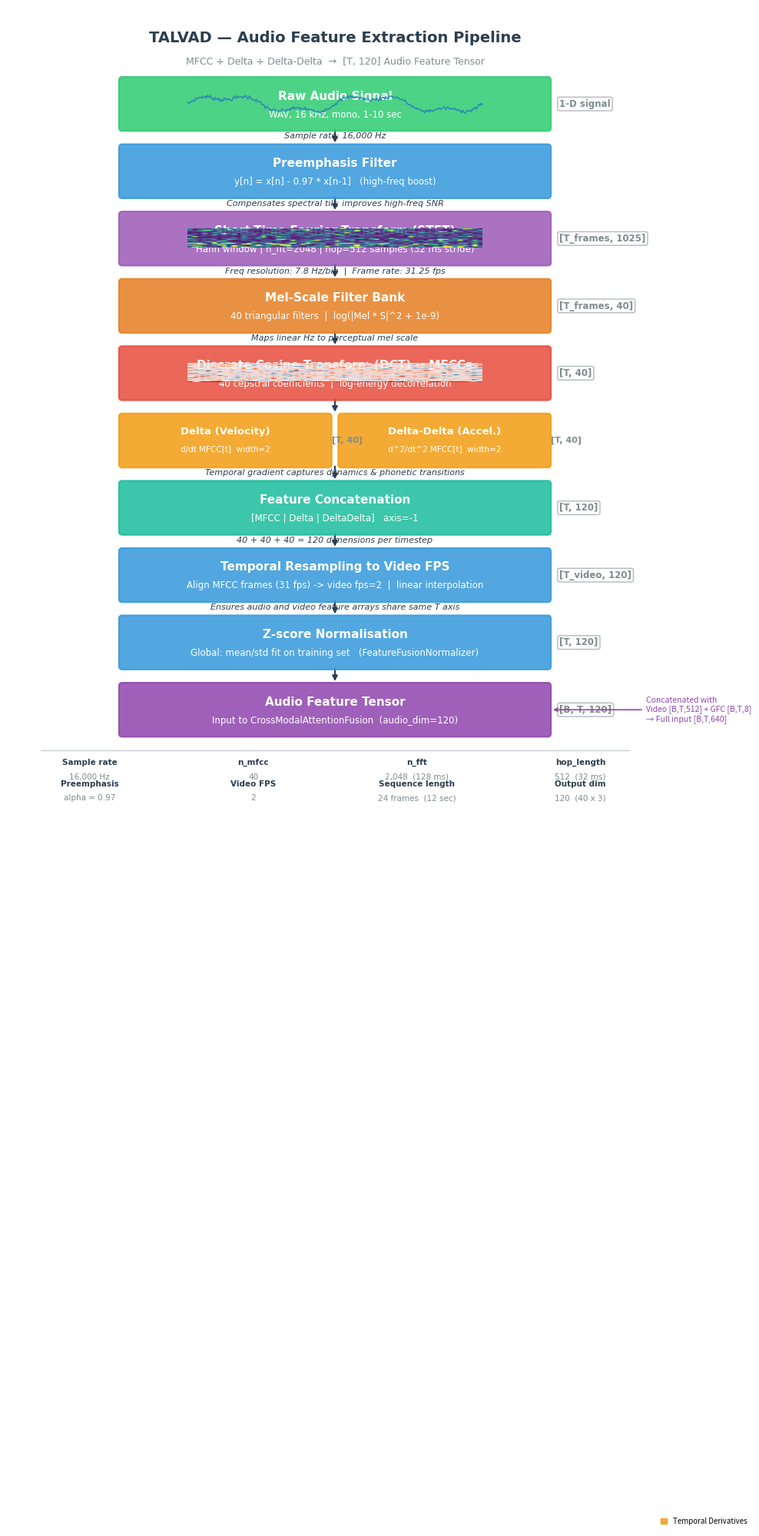

Write Python code to recreate this figure.
"""
scripts/audio_architecture_diagram.py

Generates a research-quality diagram of the TALVAD audio feature extraction pipeline.
Saves: audio_architecture_diagram.png (300 DPI) and audio_architecture_diagram.pdf

Pipeline covered:
  Raw Audio → Preprocessing → STFT → Mel Filterbank → MFCC → Delta/DeltaDelta
  → Concatenation → Temporal Alignment → Z-score Norm → [T, 120] Tensor
"""

import numpy as np
import matplotlib
matplotlib.use("Agg")
import matplotlib.pyplot as plt
import matplotlib.patches as mpatches
from matplotlib.patches import FancyArrowPatch, FancyBboxPatch
from pathlib import Path

# ── Colour palette (matches main architecture_diagram.py) ────────────────────
C = {
    "audio":   "#2ecc71",   # green  — audio inputs / outputs
    "proc":    "#3498db",   # blue   — preprocessing steps
    "spec":    "#9b59b6",   # purple — spectral analysis
    "mel":     "#e67e22",   # orange — mel filterbank
    "mfcc":    "#e74c3c",   # red    — MFCC / DCT
    "delta":   "#f39c12",   # yellow — temporal derivatives
    "concat":  "#1abc9c",   # teal   — concatenation
    "align":   "#3498db",   # blue   — alignment/normalisation
    "output":  "#8e44ad",   # dark purple — output tensor
    "formula": "#2c3e50",   # near-black  — formula text
    "dim":     "#7f8c8d",   # grey   — dimension labels
    "bg":      "#ffffff",   # white  — background
    "arrow":   "#2c3e50",   # dark   — arrows
    "wave":    "#2980b9",   # wave colour
}

FIG_W, FIG_H = 10, 20
FONT = "DejaVu Sans"
BOX_W = 6.5
BOX_H = 0.72
X_CTR = FIG_W / 2


def _font(size, bold=False):
    return {"family": FONT, "size": size, "weight": "bold" if bold else "normal"}


def box(ax, y_top, label, sublabel="", color="#3498db", alpha=0.85,
        dashed=False, width=BOX_W, font_size=11):
    x0 = X_CTR - width / 2
    style = "round,pad=0.05"
    lw = 1.5 if not dashed else 1.2
    ls = "--" if dashed else "-"
    rect = FancyBboxPatch(
        (x0, y_top - BOX_H), width, BOX_H,
        boxstyle=style, linewidth=lw, linestyle=ls,
        edgecolor=color, facecolor=color, alpha=alpha,
        zorder=3,
    )
    ax.add_patch(rect)
    y_ctr = y_top - BOX_H / 2
    ax.text(X_CTR, y_ctr + (0.12 if sublabel else 0),
            label, ha="center", va="center", zorder=4,
            color="white", fontdict=_font(font_size, bold=True))
    if sublabel:
        ax.text(X_CTR, y_ctr - 0.16, sublabel, ha="center", va="center",
                zorder=4, color="white", fontdict=_font(8.5))
    return y_top - BOX_H


def arr(ax, y_from, y_to, label="", color=None):
    color = color or C["arrow"]
    ax.annotate(
        "", xy=(X_CTR, y_to + 0.04), xytext=(X_CTR, y_from),
        arrowprops=dict(arrowstyle="-|>", color=color, lw=1.5),
        zorder=2,
    )
    if label:
        ax.text(X_CTR + 0.2, (y_from + y_to) / 2, label,
                ha="left", va="center", fontdict=_font(8), color=C["dim"])


def dim_label(ax, y, text, side="right"):
    xpos = X_CTR + BOX_W / 2 + 0.18 if side == "right" else X_CTR - BOX_W / 2 - 0.18
    ha = "left" if side == "right" else "right"
    ax.text(xpos, y - BOX_H / 2, text,
            ha=ha, va="center", fontdict=_font(8.5, bold=True), color=C["dim"],
            bbox=dict(boxstyle="round,pad=0.2", fc="white", ec=C["dim"], alpha=0.6))


def note(ax, y, text, color=C["formula"]):
    ax.text(X_CTR, y, text, ha="center", va="center",
            fontdict=_font(8), color=color, style="italic")


def _draw_waveform(ax, x_ctr, y_ctr, w=4.0, h=0.35, color=C["wave"]):
    """Stylised sine + noise waveform."""
    t = np.linspace(0, 4 * np.pi, 300)
    wave = np.sin(t) * 0.6 + 0.25 * np.sin(3 * t) + 0.08 * np.random.RandomState(7).randn(300)
    wave = wave / np.abs(wave).max() * (h / 2)
    x_vals = x_ctr - w / 2 + t / (4 * np.pi) * w
    ax.plot(x_vals, y_ctr + wave, color=color, lw=1.2, zorder=5, alpha=0.85)
    ax.axhline(y_ctr, xmin=(x_ctr - w / 2) / FIG_W, xmax=(x_ctr + w / 2) / FIG_W,
               color=color, lw=0.6, alpha=0.4, linestyle="--")


def _draw_spectrogram(ax, x_ctr, y_ctr, w=4.0, h=0.35):
    """Mini fake spectrogram heatmap."""
    rng = np.random.RandomState(42)
    data = rng.exponential(0.5, (20, 60))
    data[:5, :] *= 2          # brighter low-freq
    left = x_ctr - w / 2
    bottom = y_ctr - h / 2
    ax.imshow(data, extent=[left, left + w, bottom, bottom + h],
              aspect="auto", origin="lower", cmap="viridis",
              alpha=0.85, zorder=5, vmin=0, vmax=2)


def _draw_mfcc_heatmap(ax, x_ctr, y_ctr, w=4.0, h=0.35, n_coef=40):
    """Mini fake MFCC heatmap."""
    rng = np.random.RandomState(17)
    data = rng.randn(n_coef, 50)
    data[0, :] += 3
    left = x_ctr - w / 2
    bottom = y_ctr - h / 2
    ax.imshow(data, extent=[left, left + w, bottom, bottom + h],
              aspect="auto", origin="lower", cmap="RdBu_r",
              alpha=0.85, zorder=5, vmin=-3, vmax=3)


def build_diagram():
    np.random.seed(0)
    fig, ax = plt.subplots(figsize=(FIG_W, FIG_H))
    fig.patch.set_facecolor(C["bg"])
    ax.set_facecolor(C["bg"])
    ax.set_xlim(0, FIG_W)
    ax.set_ylim(0, FIG_H)
    ax.axis("off")

    GAP = 0.30   # vertical gap between boxes

    # ── Title ────────────────────────────────────────────────────────────────
    ax.text(X_CTR, FIG_H - 0.35, "TALVAD — Audio Feature Extraction Pipeline",
            ha="center", va="top", fontdict=_font(14, bold=True), color=C["formula"])
    ax.text(X_CTR, FIG_H - 0.75, "MFCC + Delta + Delta-Delta  →  [T, 120] Audio Feature Tensor",
            ha="center", va="top", fontdict=_font(9), color=C["dim"])

    y = FIG_H - 1.10

    # ── 1. Raw Audio ─────────────────────────────────────────────────────────
    y = box(ax, y, "Raw Audio Signal",
            sublabel="WAV, 16 kHz, mono, 1-10 sec",
            color=C["audio"])
    dim_label(ax, y + BOX_H, "1-D signal")
    _draw_waveform(ax, X_CTR, y + BOX_H / 2, w=4.5, h=0.28)
    arr(ax, y, y - GAP)
    note(ax, y - GAP / 2 + 0.02, "Sample rate: 16,000 Hz")
    y -= GAP

    # ── 2. Preemphasis ───────────────────────────────────────────────────────
    y = box(ax, y, "Preemphasis Filter",
            sublabel="y[n] = x[n] - 0.97 * x[n-1]   (high-freq boost)",
            color=C["proc"])
    arr(ax, y, y - GAP)
    note(ax, y - GAP / 2 + 0.02, "Compensates spectral tilt; improves high-freq SNR")
    y -= GAP

    # ── 3. STFT ──────────────────────────────────────────────────────────────
    y = box(ax, y, "Short-Time Fourier Transform (STFT)",
            sublabel="Hann window | n_fft=2048 | hop=512 samples (32 ms stride)",
            color=C["spec"])
    dim_label(ax, y + BOX_H, "[T_frames, 1025]")
    _draw_spectrogram(ax, X_CTR, y + BOX_H / 2, w=4.5, h=0.28)
    arr(ax, y, y - GAP)
    note(ax, y - GAP / 2 + 0.02, "Freq resolution: 7.8 Hz/bin  |  Frame rate: 31.25 fps")
    y -= GAP

    # ── 4. Mel Filterbank ────────────────────────────────────────────────────
    y = box(ax, y, "Mel-Scale Filter Bank",
            sublabel="40 triangular filters  |  log(|Mel * S|^2 + 1e-9)",
            color=C["mel"])
    dim_label(ax, y + BOX_H, "[T_frames, 40]")
    arr(ax, y, y - GAP)
    note(ax, y - GAP / 2 + 0.02, "Maps linear Hz to perceptual mel scale")
    y -= GAP

    # ── 5. DCT → MFCCs ──────────────────────────────────────────────────────
    y = box(ax, y, "Discrete Cosine Transform (DCT) → MFCCs",
            sublabel="40 cepstral coefficients  |  log-energy decorrelation",
            color=C["mfcc"])
    dim_label(ax, y + BOX_H, "[T, 40]")
    _draw_mfcc_heatmap(ax, X_CTR, y + BOX_H / 2, w=4.5, h=0.28)
    arr(ax, y, y - GAP)
    y -= GAP

    # ── 6. Delta coefficients ────────────────────────────────────────────────
    # Show as two side-by-side sub-boxes
    half_w = (BOX_W - 0.2) / 2
    for i, (label, sub, color) in enumerate([
        ("Delta (Velocity)", "d/dt MFCC[t]  width=2", C["delta"]),
        ("Delta-Delta (Accel.)", "d^2/dt^2 MFCC[t]  width=2", C["delta"]),
    ]):
        xoff = X_CTR - BOX_W / 2 + i * (half_w + 0.2)
        rect = FancyBboxPatch(
            (xoff, y - BOX_H), half_w, BOX_H,
            boxstyle="round,pad=0.05", linewidth=1.5,
            edgecolor=color, facecolor=color, alpha=0.85, zorder=3,
        )
        ax.add_patch(rect)
        ax.text(xoff + half_w / 2, y - BOX_H / 2 + 0.13, label,
                ha="center", va="center", zorder=4,
                color="white", fontdict=_font(9.5, bold=True))
        ax.text(xoff + half_w / 2, y - BOX_H / 2 - 0.13, sub,
                ha="center", va="center", zorder=4,
                color="white", fontdict=_font(7.5))
    # dimension labels
    for i, lbl in enumerate(["[T, 40]", "[T, 40]"]):
        xoff = X_CTR - BOX_W / 2 + i * (half_w + 0.2) + half_w + 0.05
        ax.text(xoff, y - BOX_H / 2, lbl,
                ha="left", va="center", fontdict=_font(8, bold=True), color=C["dim"])
    y -= BOX_H
    arr(ax, y, y - GAP)
    note(ax, y - GAP / 2 + 0.02, "Temporal gradient captures dynamics & phonetic transitions")
    y -= GAP

    # ── 7. Concatenation ─────────────────────────────────────────────────────
    y = box(ax, y, "Feature Concatenation",
            sublabel="[MFCC | Delta | DeltaDelta]   axis=-1",
            color=C["concat"])
    dim_label(ax, y + BOX_H, "[T, 120]")
    arr(ax, y, y - GAP)
    note(ax, y - GAP / 2 + 0.02, "40 + 40 + 40 = 120 dimensions per timestep")
    y -= GAP

    # ── 8. Temporal alignment ────────────────────────────────────────────────
    y = box(ax, y, "Temporal Resampling to Video FPS",
            sublabel="Align MFCC frames (31 fps) -> video fps=2  |  linear interpolation",
            color=C["align"])
    dim_label(ax, y + BOX_H, "[T_video, 120]")
    arr(ax, y, y - GAP)
    note(ax, y - GAP / 2 + 0.02, "Ensures audio and video feature arrays share same T axis")
    y -= GAP

    # ── 9. Z-score Normalization ─────────────────────────────────────────────
    y = box(ax, y, "Z-score Normalisation",
            sublabel="Global: mean/std fit on training set   (FeatureFusionNormalizer)",
            color=C["proc"])
    dim_label(ax, y + BOX_H, "[T, 120]")
    arr(ax, y, y - GAP)
    y -= GAP

    # ── 10. Output tensor ────────────────────────────────────────────────────
    y = box(ax, y, "Audio Feature Tensor",
            sublabel="Input to CrossModalAttentionFusion  (audio_dim=120)",
            color=C["output"])
    dim_label(ax, y + BOX_H, "[B, T, 120]")

    # ── Annotation: goes into the full model ─────────────────────────────────
    ax.annotate(
        "Concatenated with\nVideo [B,T,512] + GFC [B,T,8]\n→ Full input [B,T,640]",
        xy=(X_CTR + BOX_W / 2 + 0.05, y + BOX_H / 2),
        xytext=(X_CTR + BOX_W / 2 + 1.5, y + BOX_H / 2),
        ha="left", va="center",
        fontsize=7.5, color=C["output"],
        arrowprops=dict(arrowstyle="->", color=C["output"], lw=1.2),
    )

    # ── Footer: parameter table ───────────────────────────────────────────────
    footer_y = y - 0.55
    ax.axhline(footer_y + 0.3, color=C["dim"], lw=0.8, alpha=0.5,
               xmin=0.05, xmax=0.95)
    params = [
        ("Sample rate", "16,000 Hz"),
        ("n_mfcc", "40"),
        ("n_fft", "2,048  (128 ms)"),
        ("hop_length", "512  (32 ms)"),
        ("Preemphasis", "alpha = 0.97"),
        ("Video FPS", "2"),
        ("Sequence length", "24 frames  (12 sec)"),
        ("Output dim", "120  (40 x 3)"),
    ]
    ncol = 4
    col_w = FIG_W / ncol
    for i, (k, v) in enumerate(params):
        col = i % ncol
        row = i // ncol
        xpos = col * col_w + col_w / 2
        ypos = footer_y - row * 0.32
        ax.text(xpos, ypos + 0.05, k,
                ha="center", va="bottom", fontdict=_font(7.5, bold=True), color=C["formula"])
        ax.text(xpos, ypos - 0.05, v,
                ha="center", va="top", fontdict=_font(7.5), color=C["dim"])

    # ── Legend ───────────────────────────────────────────────────────────────
    legend_entries = [
        ("Raw / Output", C["audio"]),
        ("Preprocessing", C["proc"]),
        ("Spectral Analysis", C["spec"]),
        ("Mel Filterbank", C["mel"]),
        ("MFCC / DCT", C["mfcc"]),
        ("Temporal Derivatives", C["delta"]),
    ]
    legend_y = 0.22
    col_w2 = FIG_W / len(legend_entries)
    for i, (label, color) in enumerate(legend_entries):
        xp = i * col_w2 + col_w2 / 2
        patch = mpatches.Patch(color=color, alpha=0.85)
        ax.legend(
            handles=[patch], labels=[label],
            loc="lower left",
            bbox_to_anchor=(xp / FIG_W - 0.06, legend_y / FIG_H - 0.01),
            bbox_transform=fig.transFigure,
            frameon=False,
            fontsize=7,
            handlelength=0.8,
        )

    plt.tight_layout(rect=[0, 0.02, 1, 1])
    return fig


if __name__ == "__main__":
    out_png = Path("audio_architecture_diagram.png")
    out_pdf = Path("audio_architecture_diagram.pdf")
    print("Generating audio architecture diagram...")
    fig = build_diagram()
    fig.savefig(out_png, dpi=300, bbox_inches="tight", facecolor="white")
    print(f"  Saved PNG -> {out_png.resolve()}")
    fig.savefig(out_pdf, bbox_inches="tight", facecolor="white")
    print(f"  Saved PDF -> {out_pdf.resolve()}")
    plt.close(fig)
    print("Done.")
